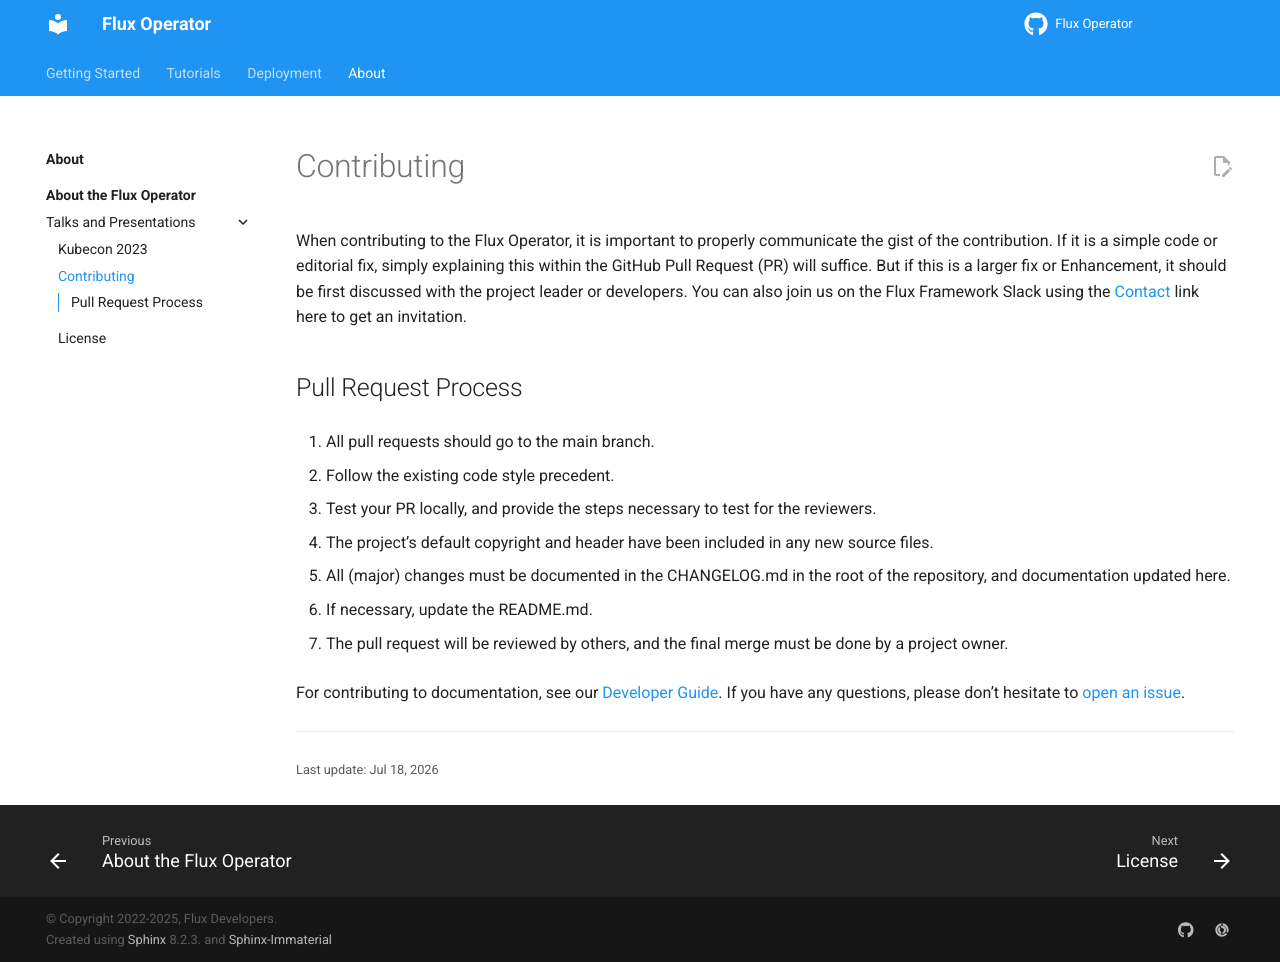

repository: flux-framework/flux-operator · page: about/contributing.html · generator: sphinx

# Contributing

When contributing to the Flux Operator, it is important to properly communicate the gist of the contribution.
If it is a simple code or editorial fix, simply explaining this within the GitHub Pull Request (PR) will suffice. But if this is a larger
fix or Enhancement, it should be first discussed with the project leader or developers.
You can also join us on the Flux Framework Slack using the [Contact](https://flux-framework.org/) link here to get an invitiation.

## Pull Request Process

1. All pull requests should go to the main branch.
2. Follow the existing code style precedent.
3. Test your PR locally, and provide the steps necessary to test for the reviewers.
4. The project's default copyright and header have been included in any new source files.
5. All (major) changes must be documented in the CHANGELOG.md in the root of the repository, and documentation updated here.
6. If necessary, update the README.md.
7. The pull request will be reviewed by others, and the final merge must be done by a project owner.

For contributing to documentation, see our [Developer Guide](https://flux-framework.github.io/flux-operator/development/developer-guide.html#documentation).
If you have any questions, please don't hesitate to [open an issue](https://github.com/flux-framework/flux-operator/issues).
